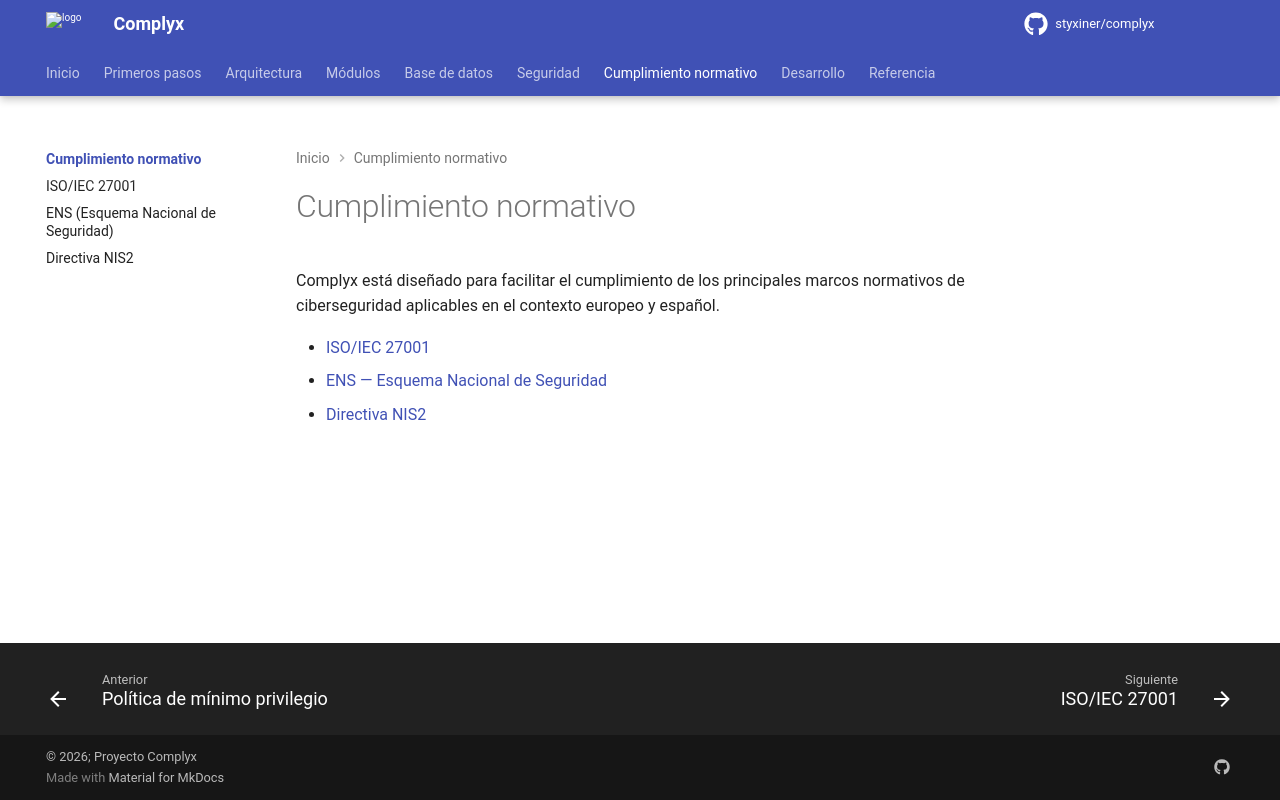

repository: styxiner/complyx · page: compliance/index.html · generator: mkdocs

---
title: Cumplimiento normativo
---

# Cumplimiento normativo

Complyx está diseñado para facilitar el cumplimiento de los principales marcos normativos de ciberseguridad aplicables en el contexto europeo y español.

- [ISO/IEC 27001](iso27001.md)
- [ENS — Esquema Nacional de Seguridad](ens.md)
- [Directiva NIS2](nis2.md)
